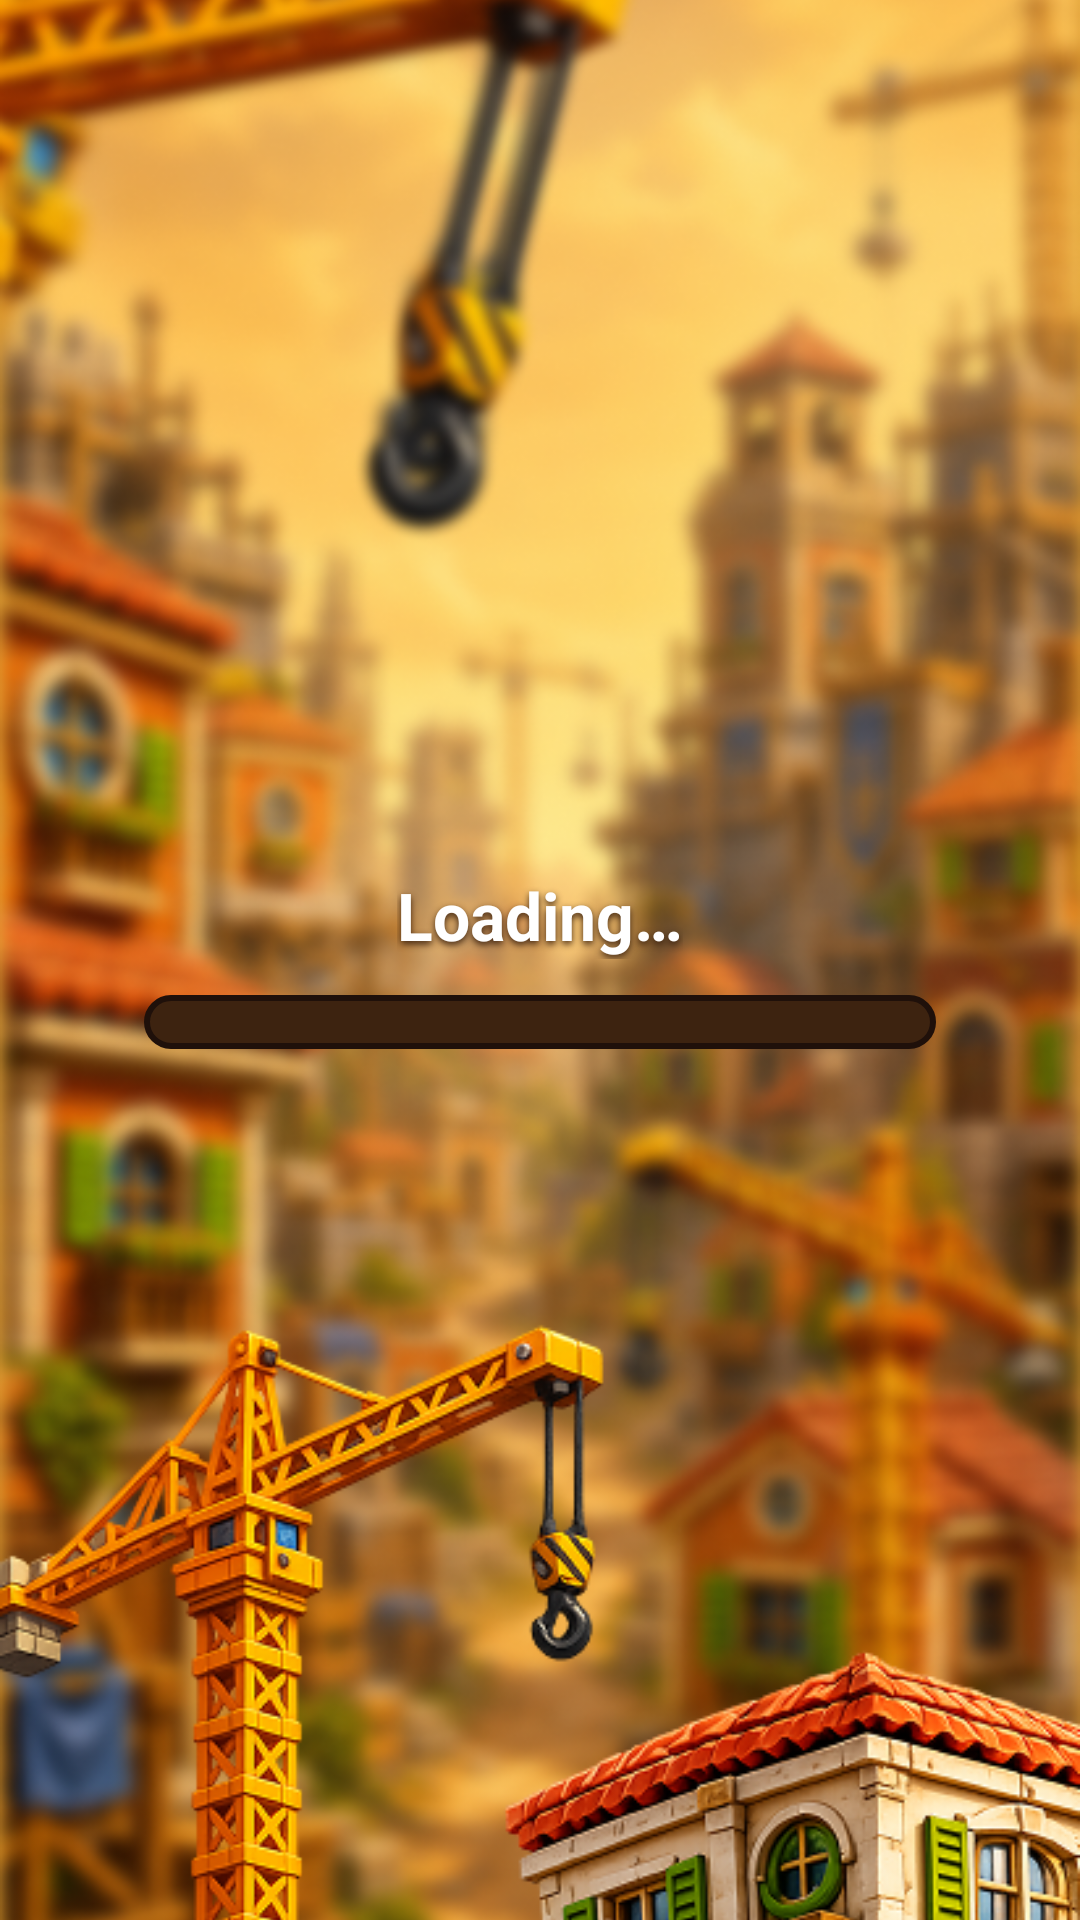

Android layout source for this screen:
<!-- AndroidManifest.xml: application theme Theme.TractorFieldTrip -->
<!-- res/layout/fragment_splash.xml -->
<?xml version="1.0" encoding="utf-8"?>
<FrameLayout xmlns:android="http://schemas.android.com/apk/res/android"
    xmlns:tools="http://schemas.android.com/tools"
    android:layout_width="match_parent"
    android:layout_height="match_parent"
    android:fitsSystemWindows="true">

    <ImageView
        android:layout_width="match_parent"
        android:layout_height="match_parent"
        android:contentDescription="@null"
        android:scaleType="centerCrop"
        android:src="@drawable/splash_bg" />

    <LinearLayout
        android:layout_width="match_parent"
        android:layout_height="wrap_content"
        android:layout_gravity="center"
        android:gravity="center_horizontal"
        android:orientation="vertical"
        android:paddingHorizontal="48dp">

        <TextView
            android:layout_width="wrap_content"
            android:layout_height="wrap_content"
            android:fontFamily="sans-serif-black"
            android:shadowColor="#3D2310"
            android:shadowDx="0"
            android:shadowDy="3"
            android:shadowRadius="6"
            android:text="@string/splash_loading"
            android:textColor="@color/text_white"
            android:textSize="22sp"
            android:textStyle="bold" />

        <ProgressBar
            android:id="@+id/progress_loading"
            style="@android:style/Widget.ProgressBar.Horizontal"
            android:layout_width="match_parent"
            android:layout_height="18dp"
            android:layout_marginTop="12dp"
            android:max="100"
            android:progress="0"
            android:progressDrawable="@drawable/bg_splash_progress"
            tools:progress="45" />

    </LinearLayout>

    <FrameLayout
        android:id="@+id/splash_overlay"
        android:layout_width="match_parent"
        android:layout_height="match_parent" />

</FrameLayout>
<!-- resources referenced by this layout -->
<resources>
  <color name="text_white">#FFFFFF</color>
  <!-- drawable bg_splash_progress (drawable) -->
  <?xml version="1.0" encoding="utf-8"?>
  <layer-list xmlns:android="http://schemas.android.com/apk/res/android">
      <item android:id="@android:id/background">
          <shape android:shape="rectangle">
              <corners android:radius="8dp" />
              <solid android:color="#3D2310" />
              <stroke
                  android:width="2dp"
                  android:color="#1F100A" />
          </shape>
      </item>
      <item android:id="@android:id/progress">
          <clip>
              <shape android:shape="rectangle">
                  <corners android:radius="8dp" />
                  <gradient
                      android:angle="0"
                      android:startColor="#A23F12"
                      android:endColor="#D8651C" />
              </shape>
          </clip>
      </item>
  </layer-list>
  <!-- drawable splash_bg: png bitmap (drawable-land-nodpi, 626852 bytes) -->
  <string name="splash_loading">Loading…</string>
  <style name="Theme.TractorFieldTrip" parent="Theme.MaterialComponents.DayNight.NoActionBar">
          <item name="android:windowBackground">@drawable/bg_sand</item>
          <item name="android:statusBarColor">@android:color/transparent</item>
          <item name="android:navigationBarColor">@android:color/transparent</item>
          <item name="android:windowDrawsSystemBarBackgrounds">true</item>
          <item name="android:windowLightStatusBar" tools:targetApi="m">false</item>
          <item name="android:windowLightNavigationBar" tools:targetApi="o_mr1">false</item>
          <item name="android:enforceStatusBarContrast" tools:targetApi="q">false</item>
          <item name="android:enforceNavigationBarContrast" tools:targetApi="q">false</item>
          <item name="android:fontFamily">@font/erica_one</item>
          <item name="fontFamily">@font/erica_one</item>
      </style>
  <!-- drawable bg_sand (drawable) -->
  <?xml version="1.0" encoding="utf-8"?>
  <shape xmlns:android="http://schemas.android.com/apk/res/android"
      android:shape="rectangle">
      <gradient
          android:type="radial"
          android:gradientRadius="600dp"
          android:centerX="0.5"
          android:centerY="0.5"
          android:startColor="@color/sand_light"
          android:endColor="@color/sand_dark" />
  </shape>
  <color name="sand_light">#F0B344</color>
  <color name="sand_dark">#C7831F</color>
</resources>
